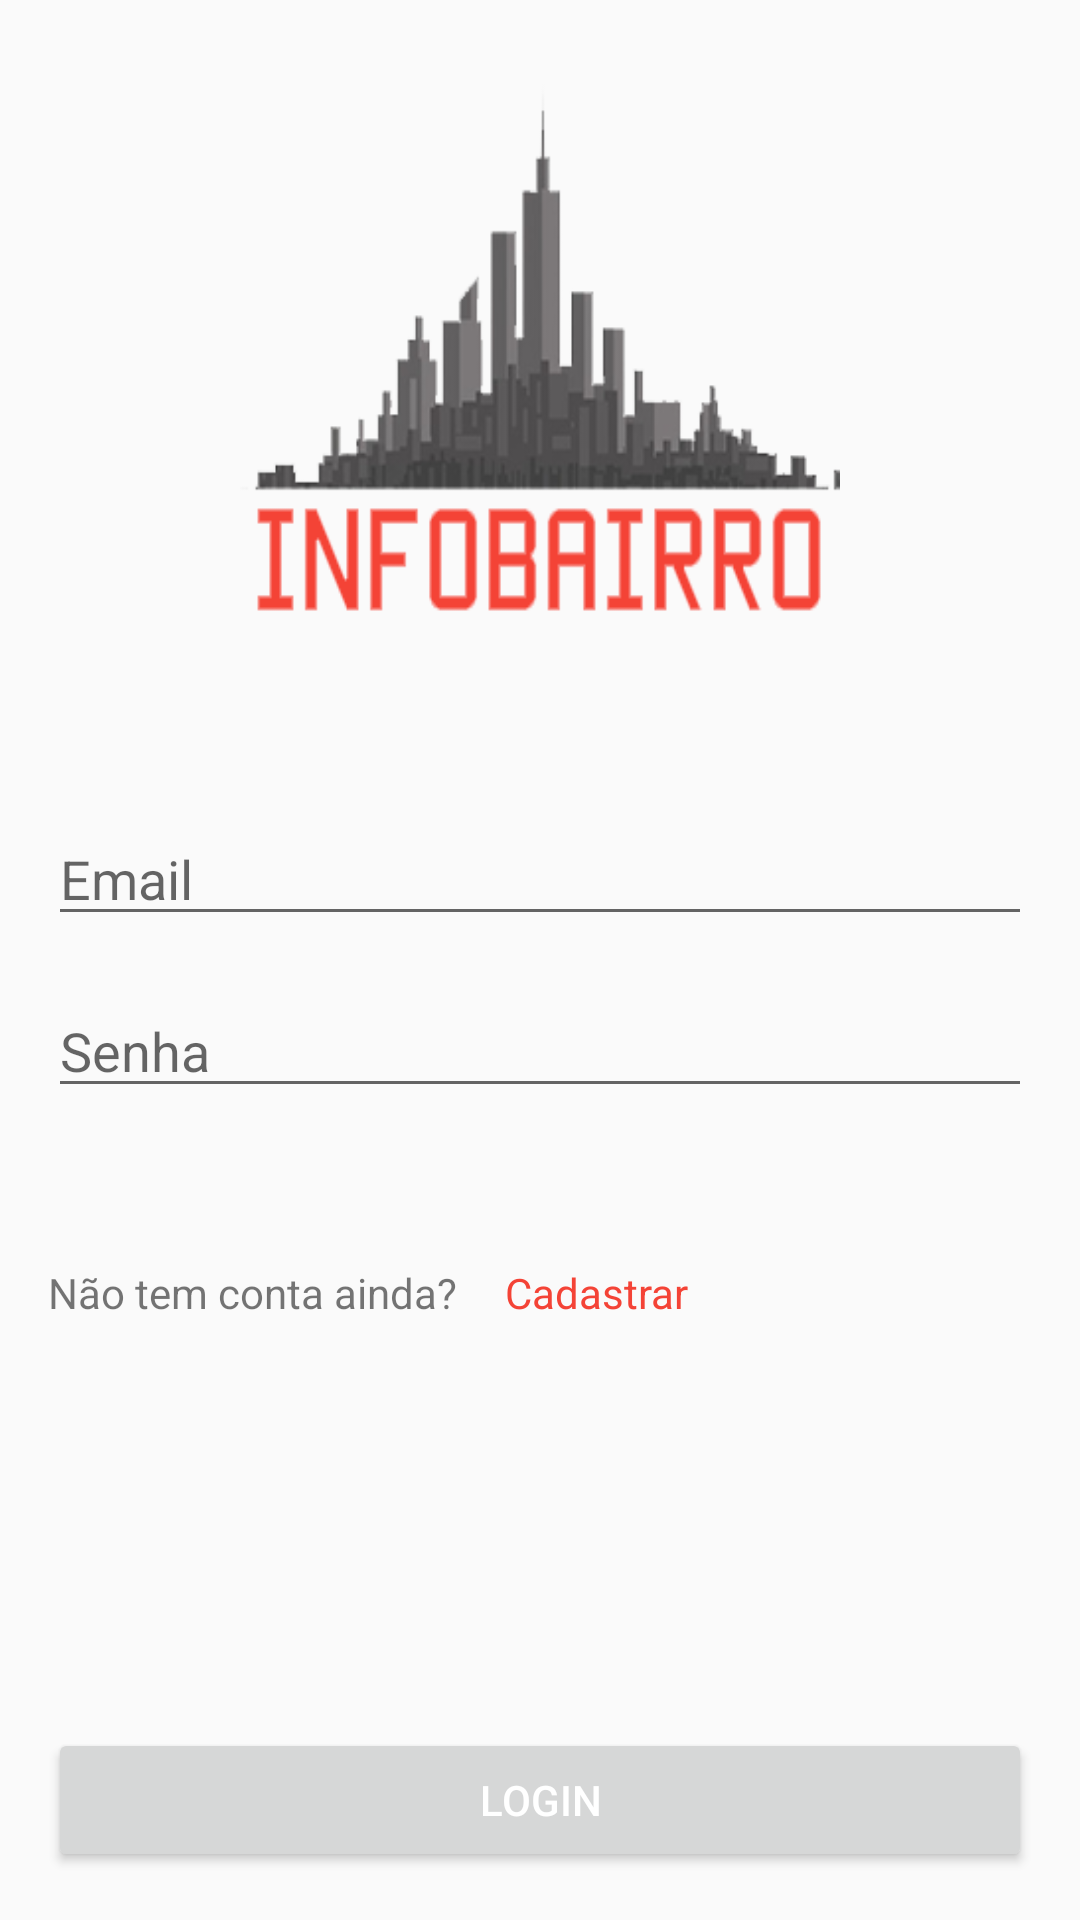

The Android layout XML behind this screen, and the referenced resources:
<!-- AndroidManifest.xml: application theme AppTheme -->
<!-- res/layout/activity_login.xml -->
<?xml version="1.0" encoding="utf-8"?>
<LinearLayout xmlns:android="http://schemas.android.com/apk/res/android"
    android:orientation="vertical"
    android:layout_width="match_parent"
    android:layout_height="match_parent"
    android:weightSum="3"
    android:padding="16dp"
    >

    <RelativeLayout
        android:layout_width="match_parent"
        android:layout_height="match_parent"
        android:layout_gravity="center_horizontal"
        android:layout_weight="1">

        <ImageView
            android:layout_width="200dp"
            android:layout_height="match_parent"
            android:background="@drawable/logo3"
            android:layout_alignParentTop="true"
            android:layout_centerHorizontal="true" />

    </RelativeLayout>

    <RelativeLayout
        android:layout_width="match_parent"
        android:layout_height="match_parent"
        android:layout_weight="1"
        android:gravity="center_vertical"
        >

        <EditText
            android:layout_width="match_parent"
            android:layout_height="wrap_content"
            android:inputType="textEmailAddress"
            android:ems="10"
            android:id="@+id/login_edt_email"
            android:hint="Email" />

        <EditText
            android:layout_width="match_parent"
            android:layout_height="wrap_content"
            android:layout_below="@+id/login_edt_email"
            android:inputType="textPassword"
            android:ems="10"
            android:layout_marginTop="16dp"
            android:id="@+id/login_edt_senha"
            android:hint="Senha" />


    </RelativeLayout>

    <RelativeLayout
        android:layout_width="match_parent"
        android:layout_height="match_parent"
        android:layout_weight="1">


        <Button
            android:text="Login"
            android:textColor="@color/cardview_light_background"
            android:layout_width="wrap_content"
            android:layout_height="wrap_content"
            android:id="@+id/login_btn_login"
            android:layout_alignParentBottom="true"
            android:layout_alignParentStart="true"
            android:layout_alignParentEnd="true" />

        <TextView
            android:text="Não tem conta ainda?"
            android:layout_width="wrap_content"
            android:layout_height="wrap_content"
            android:id="@+id/textView2"
            android:layout_alignParentTop="true"
            android:layout_alignParentStart="true" />

        <TextView
            android:text="Cadastrar"
            android:layout_width="match_parent"
            android:layout_height="wrap_content"
            android:id="@+id/login_btn_cadastrar"
            android:layout_marginLeft="16dp"
            android:textSize="14dp"
            android:textColor="@color/colorPrimaryDark"
            android:layout_alignParentTop="true"
            android:layout_alignParentEnd="true"
            android:layout_toEndOf="@+id/textView2" />

    </RelativeLayout>


</LinearLayout>
<!-- resources referenced by this layout -->
<resources>
  <color name="colorPrimaryDark">#F44336</color>
  <!-- drawable logo3: png bitmap (drawable-v21, 31568 bytes) -->
  <style name="AppTheme" parent="Theme.AppCompat.Light.DarkActionBar">
          
          <item name="colorPrimary">@color/colorPrimary</item>
          <item name="colorPrimaryDark">@color/colorPrimaryDark</item>
          <item name="colorAccent">@color/colorAccent</item>
      </style>
  <color name="colorPrimary">#E57373</color>
  <color name="colorAccent">#3F51B5</color>
</resources>
